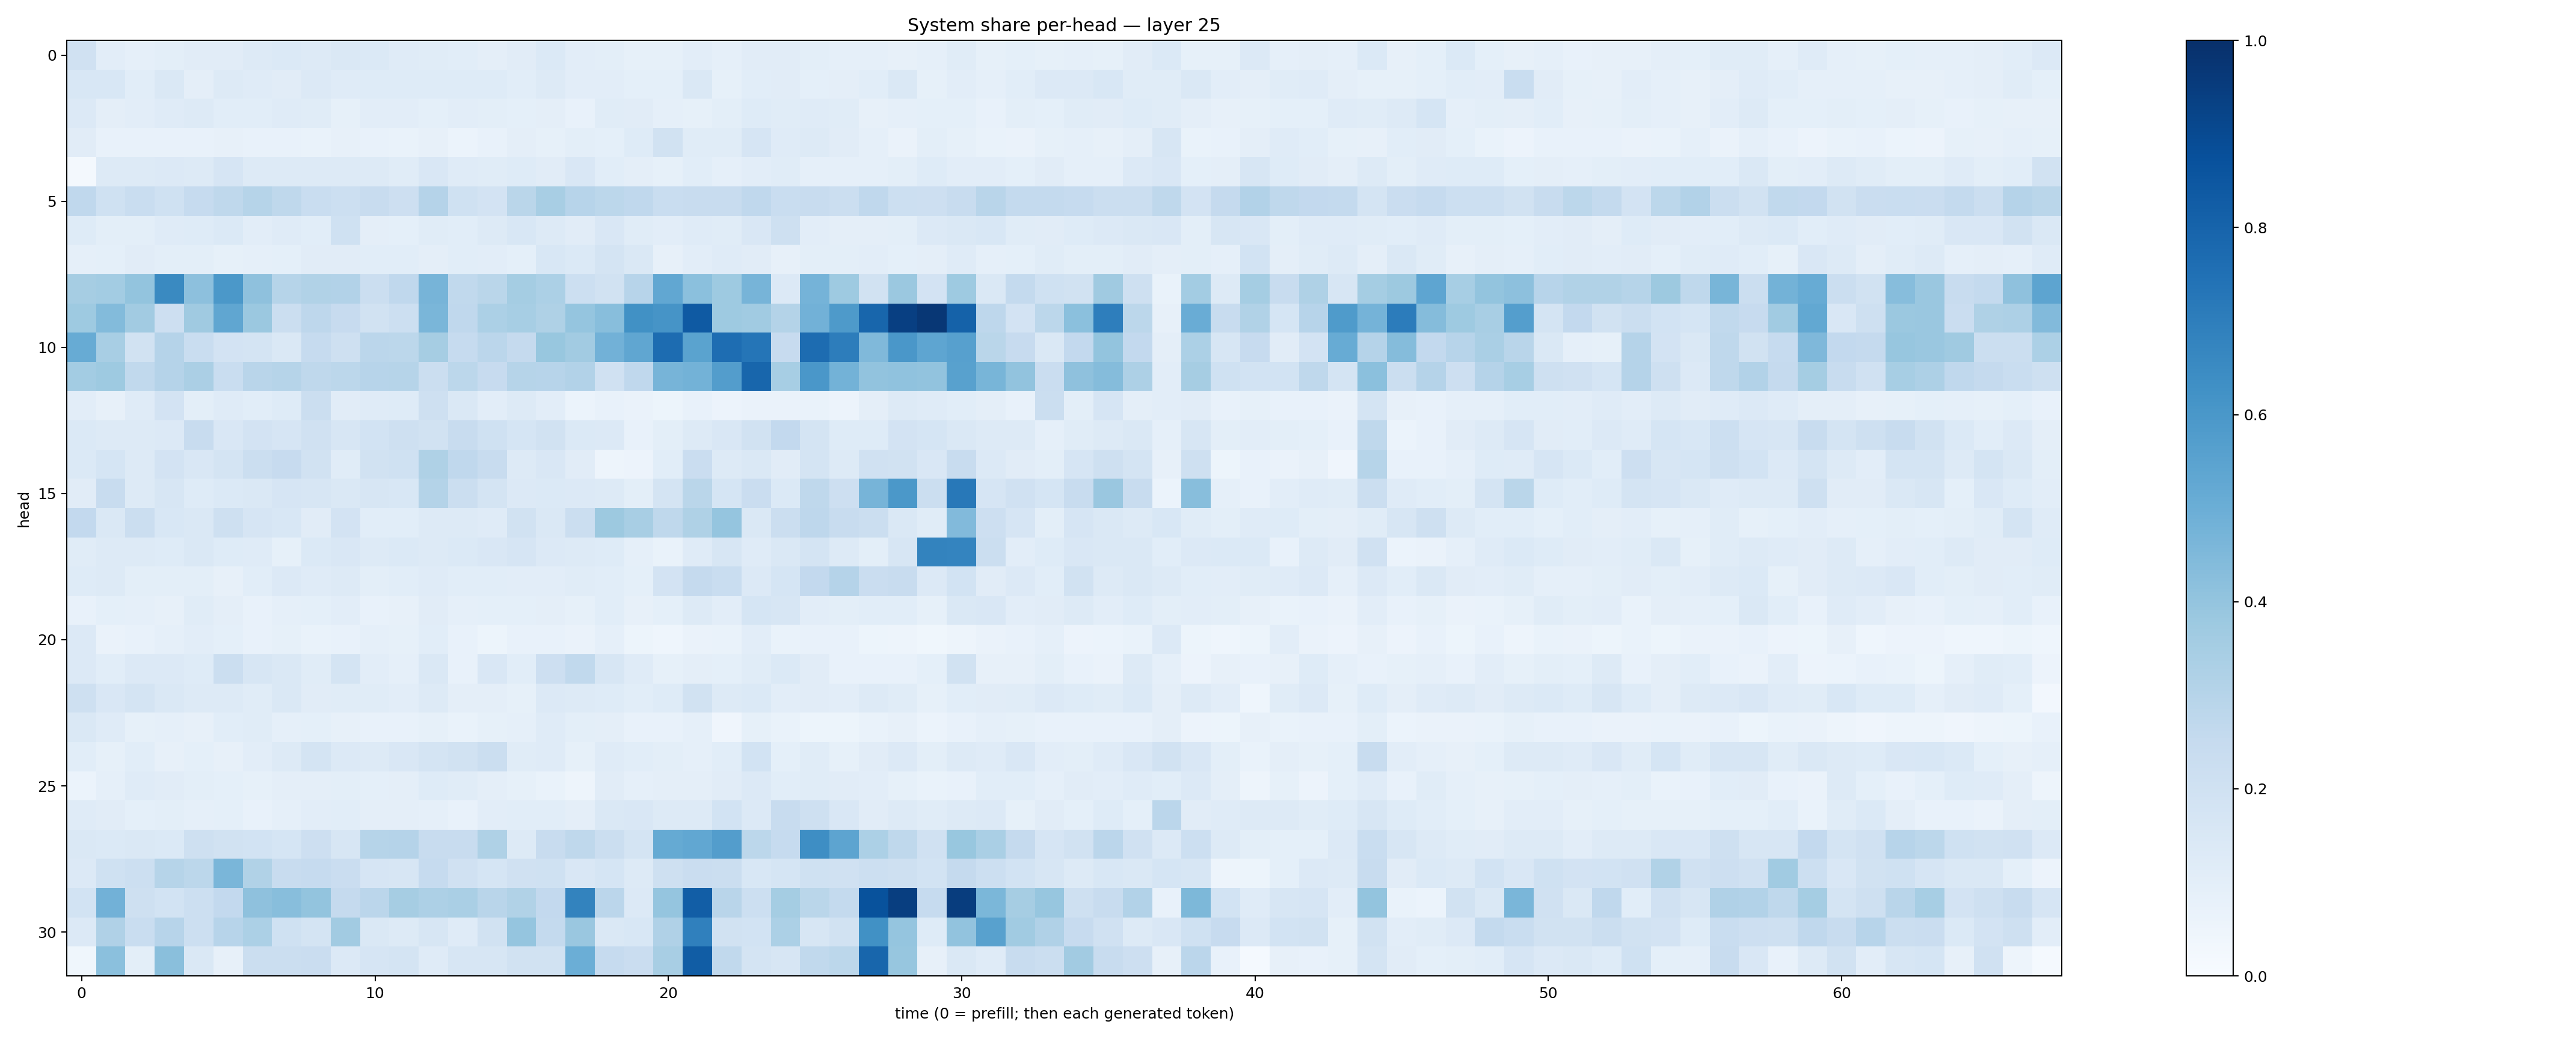

Values plotted in this chart, from the file beside it:
0.19866283, 0.10272136, 0.08892127, 0.09777219, 0.11196495, 0.11177108, 0.12830593, 0.13962467, 0.13008524, 0.14149684, 0.13953063, 0.12085224, 0.113678165, 0.10844433, 0.0949608, 0.11210505, 0.13991536, 0.103025496, 0.09950678, 0.08363706, 0.08517845, 0.10180647, 0.088422544, 0.10952357
0.1534, 0.1535, 0.106, 0.1462, 0.09554, 0.1293, 0.1172, 0.1106, 0.1357, 0.1198, 0.122, 0.123, 0.1215, 0.1234, 0.1223, 0.108, 0.1278, 0.1034, 0.1023, 0.09305, 0.09329, 0.1468, 0.08449, 0.1076
0.1346, 0.09395, 0.1046, 0.1192, 0.129, 0.1085, 0.1094, 0.1208, 0.116, 0.08261, 0.1044, 0.103, 0.09122, 0.1032, 0.09799, 0.09126, 0.09504, 0.0762, 0.116, 0.1095, 0.08778, 0.08265, 0.09798, 0.1248
0.112, 0.07219, 0.07688, 0.07641, 0.07529, 0.07938, 0.07783, 0.07334, 0.0699, 0.07843, 0.07145, 0.06656, 0.07865, 0.06123, 0.07121, 0.09515, 0.08547, 0.0979, 0.09071, 0.1238, 0.1952, 0.1135, 0.1145, 0.1643
0.02231, 0.1269, 0.1297, 0.1336, 0.1297, 0.1643, 0.131, 0.1322, 0.1285, 0.1319, 0.1261, 0.1149, 0.1489, 0.1185, 0.1148, 0.1243, 0.1094, 0.1503, 0.1076, 0.09665, 0.0836, 0.1073, 0.08638, 0.1044
0.2671, 0.2016, 0.232, 0.2003, 0.2494, 0.2707, 0.2979, 0.2733, 0.2315, 0.217, 0.2412, 0.2116, 0.3023, 0.2016, 0.1819, 0.2876, 0.3417, 0.2963, 0.2778, 0.2663, 0.231, 0.2387, 0.2417, 0.2671
0.1242, 0.1001, 0.1003, 0.1196, 0.1226, 0.1376, 0.1051, 0.1209, 0.1069, 0.2003, 0.09404, 0.09234, 0.1154, 0.1066, 0.1311, 0.1527, 0.1305, 0.111, 0.1503, 0.1142, 0.1042, 0.1201, 0.1167, 0.1511
0.08904, 0.09232, 0.1131, 0.1008, 0.1005, 0.08365, 0.0888, 0.0928, 0.11, 0.111, 0.1081, 0.1065, 0.09413, 0.108, 0.1031, 0.09283, 0.1555, 0.1405, 0.1739, 0.1409, 0.08084, 0.1053, 0.1199, 0.113
0.3514, 0.3556, 0.4011, 0.6552, 0.416, 0.596, 0.4125, 0.2993, 0.3137, 0.31, 0.2203, 0.2687, 0.4702, 0.2627, 0.288, 0.3539, 0.3294, 0.2166, 0.1902, 0.2949, 0.5298, 0.4218, 0.3735, 0.4724
0.3718, 0.4399, 0.3612, 0.2141, 0.3701, 0.5318, 0.3792, 0.2253, 0.275, 0.2439, 0.1936, 0.2163, 0.4646, 0.2661, 0.3306, 0.3438, 0.3236, 0.3961, 0.4289, 0.6287, 0.6099, 0.8366, 0.3745, 0.3662
0.5086, 0.3429, 0.1931, 0.3015, 0.2312, 0.1799, 0.177, 0.144, 0.2475, 0.2052, 0.2851, 0.2784, 0.3485, 0.2469, 0.2815, 0.253, 0.389, 0.3594, 0.4811, 0.5348, 0.7672, 0.5506, 0.7652, 0.7342
0.3559, 0.3737, 0.2641, 0.3047, 0.3359, 0.2313, 0.2919, 0.2996, 0.2697, 0.2784, 0.2946, 0.2979, 0.2245, 0.2806, 0.245, 0.2996, 0.2931, 0.3111, 0.199, 0.269, 0.4711, 0.4774, 0.5739, 0.791
0.104, 0.08105, 0.1179, 0.1815, 0.09811, 0.1177, 0.1084, 0.1221, 0.2251, 0.1112, 0.1174, 0.1213, 0.2041, 0.1451, 0.1043, 0.1295, 0.1034, 0.06207, 0.07796, 0.06317, 0.0541, 0.07811, 0.05597, 0.06596
0.1396, 0.1309, 0.1319, 0.1362, 0.2402, 0.1491, 0.1803, 0.1645, 0.1967, 0.1582, 0.1869, 0.204, 0.1931, 0.2361, 0.2021, 0.1688, 0.1916, 0.1396, 0.1345, 0.07427, 0.1005, 0.1305, 0.1511, 0.1905
0.14, 0.1717, 0.1319, 0.1818, 0.1489, 0.172, 0.2207, 0.2445, 0.1911, 0.1157, 0.195, 0.1995, 0.3237, 0.2673, 0.2397, 0.1279, 0.1499, 0.1103, 0.04973, 0.05481, 0.1087, 0.23, 0.1266, 0.1455
0.1114, 0.2368, 0.1282, 0.1579, 0.1241, 0.1378, 0.141, 0.166, 0.157, 0.1417, 0.1606, 0.1527, 0.3074, 0.2196, 0.1795, 0.1337, 0.1368, 0.1344, 0.1267, 0.09986, 0.1721, 0.2869, 0.1709, 0.2277
0.2582, 0.1424, 0.2233, 0.1559, 0.1478, 0.2073, 0.1653, 0.1558, 0.1112, 0.1817, 0.1069, 0.1085, 0.1305, 0.1285, 0.1175, 0.1913, 0.1412, 0.2242, 0.3784, 0.342, 0.2718, 0.3225, 0.3958, 0.1411
0.1157, 0.1288, 0.1298, 0.1219, 0.1461, 0.1239, 0.1188, 0.08279, 0.1373, 0.1491, 0.1299, 0.1373, 0.1316, 0.1403, 0.1488, 0.1655, 0.1348, 0.1305, 0.124, 0.0868, 0.06982, 0.1173, 0.1579, 0.1195
0.122, 0.1307, 0.09786, 0.09837, 0.1007, 0.08152, 0.1088, 0.1355, 0.1199, 0.1272, 0.09939, 0.1064, 0.1201, 0.1091, 0.1092, 0.1037, 0.1023, 0.1136, 0.1079, 0.09267, 0.1811, 0.2532, 0.2306, 0.1335
0.07593, 0.09284, 0.08984, 0.0819, 0.1153, 0.09623, 0.07773, 0.0867, 0.09118, 0.1036, 0.07794, 0.082, 0.1126, 0.08887, 0.08989, 0.09297, 0.09651, 0.08392, 0.1073, 0.08075, 0.09147, 0.1296, 0.1023, 0.1696
0.1329, 0.06352, 0.07773, 0.08849, 0.1035, 0.09266, 0.0729, 0.08324, 0.07022, 0.07767, 0.087, 0.08508, 0.106, 0.07477, 0.05428, 0.07314, 0.07049, 0.06512, 0.08685, 0.05295, 0.04682, 0.06569, 0.06812, 0.1041
0.1332, 0.1083, 0.1335, 0.1363, 0.1233, 0.2253, 0.163, 0.1432, 0.1155, 0.1751, 0.1017, 0.08682, 0.141, 0.07791, 0.1496, 0.1077, 0.2148, 0.2628, 0.1624, 0.1179, 0.08249, 0.09599, 0.09094, 0.1168
0.2102, 0.1507, 0.1753, 0.1411, 0.1325, 0.1327, 0.1156, 0.1408, 0.1108, 0.1168, 0.1157, 0.1054, 0.1306, 0.09499, 0.09656, 0.0842, 0.1367, 0.1259, 0.1222, 0.1089, 0.1218, 0.1902, 0.126, 0.1406
0.1426, 0.1189, 0.08412, 0.08746, 0.07985, 0.1075, 0.1147, 0.0897, 0.09199, 0.08162, 0.07609, 0.07807, 0.08431, 0.06935, 0.08555, 0.08659, 0.1208, 0.09768, 0.09543, 0.07429, 0.07716, 0.08864, 0.04188, 0.08364
0.1092, 0.08251, 0.1082, 0.07865, 0.09186, 0.08172, 0.1026, 0.1298, 0.1785, 0.1339, 0.1309, 0.15, 0.1795, 0.1944, 0.2195, 0.1156, 0.1197, 0.08228, 0.1194, 0.1093, 0.101, 0.08906, 0.1074, 0.1853
0.05919, 0.08944, 0.12, 0.1128, 0.1012, 0.09247, 0.08319, 0.09439, 0.09599, 0.1009, 0.09272, 0.09481, 0.1245, 0.1161, 0.09427, 0.0851, 0.06855, 0.04858, 0.1107, 0.08667, 0.09431, 0.09602, 0.1119, 0.1365
0.1208, 0.112, 0.09017, 0.09837, 0.08903, 0.09025, 0.07738, 0.08721, 0.103, 0.108, 0.09452, 0.09504, 0.08924, 0.07591, 0.1034, 0.1074, 0.1091, 0.09758, 0.1441, 0.1491, 0.1274, 0.1259, 0.1845, 0.1361
0.1417, 0.1402, 0.1459, 0.1377, 0.2043, 0.1921, 0.1872, 0.1695, 0.2129, 0.1606, 0.2999, 0.3037, 0.2383, 0.2349, 0.3209, 0.1296, 0.2395, 0.2726, 0.225, 0.1763, 0.5161, 0.5292, 0.571, 0.2801
0.1365, 0.2, 0.218, 0.3007, 0.2783, 0.461, 0.3149, 0.2391, 0.2463, 0.2279, 0.1678, 0.1637, 0.2477, 0.1975, 0.17, 0.1978, 0.2002, 0.1504, 0.1695, 0.1253, 0.2034, 0.2295, 0.2203, 0.1556
0.1842, 0.4824, 0.2088, 0.1873, 0.2169, 0.2594, 0.4118, 0.4282, 0.4007, 0.253, 0.2844, 0.3483, 0.328, 0.3375, 0.2919, 0.3158, 0.2586, 0.6794, 0.2842, 0.1329, 0.3958, 0.8222, 0.2918, 0.2165
0.1328, 0.3176, 0.2312, 0.2938, 0.2153, 0.2966, 0.3299, 0.2014, 0.1795, 0.3621, 0.144, 0.129, 0.1586, 0.1191, 0.1947, 0.396, 0.2561, 0.3846, 0.1426, 0.1524, 0.3167, 0.6907, 0.1951, 0.1874
0.03549, 0.4219, 0.09832, 0.4233, 0.1429, 0.07933, 0.2253, 0.2259, 0.2303, 0.1365, 0.1646, 0.1719, 0.1187, 0.163, 0.1566, 0.1924, 0.1883, 0.4971, 0.2482, 0.2286, 0.3412, 0.8272, 0.262, 0.1736
